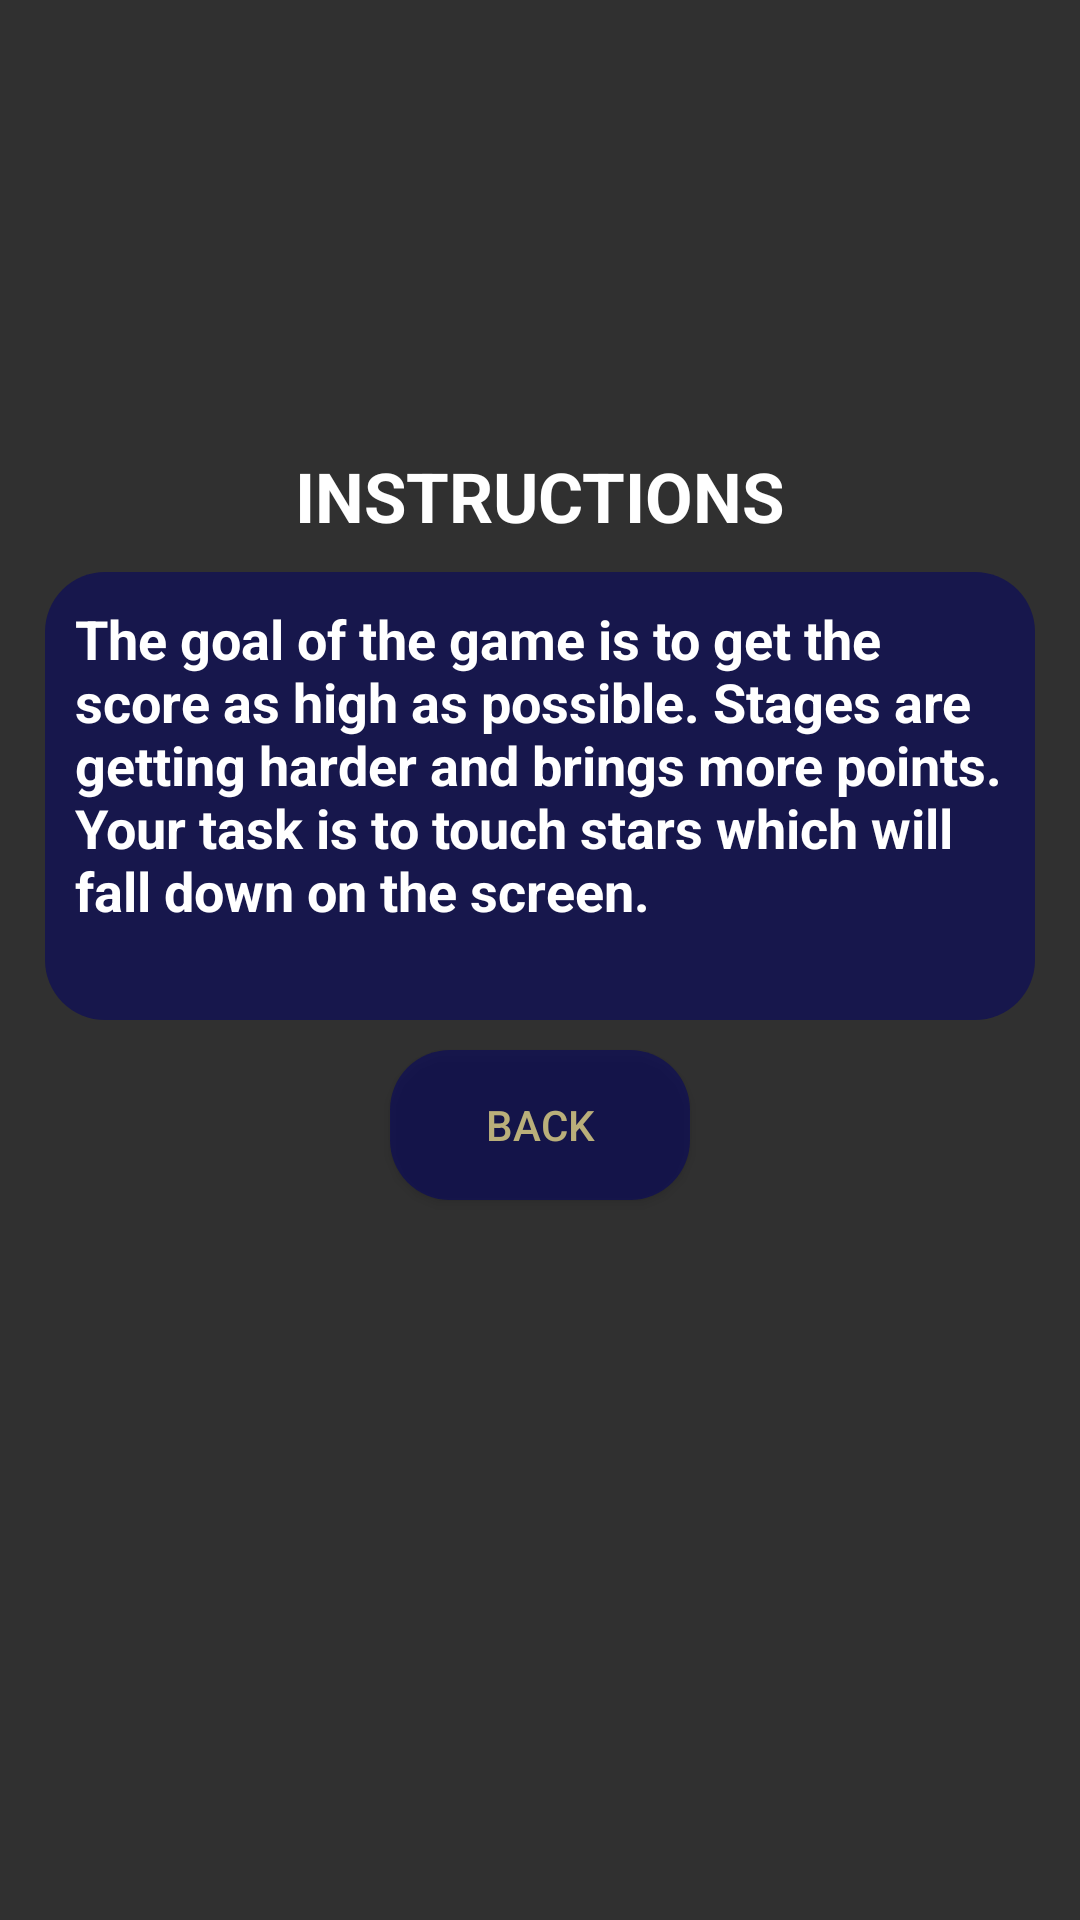

Produce the Android XML layout that renders to this screen, including the resource entries it uses.
<!-- AndroidManifest.xml: application theme Theme.AppCompat.NoActionBar -->
<!-- res/layout/instructions_layout.xml -->
<?xml version="1.0" encoding="utf-8"?>
<androidx.constraintlayout.widget.ConstraintLayout xmlns:android="http://schemas.android.com/apk/res/android"
    xmlns:app="http://schemas.android.com/apk/res-auto"
    xmlns:tools="http://schemas.android.com/tools"
    android:layout_width="match_parent"
    android:layout_height="match_parent"
    tools:context=".view.MainMenuActivity"
    android:background="@drawable/kosmos">

    <ImageView
        android:id="@+id/bigStar"
        android:layout_width="100dp"
        android:layout_height="100dp"
        android:layout_marginTop="50dp"
        android:contentDescription="@string/app_name"
        android:src="@drawable/ic_star_black_24dp"
        app:layout_constraintEnd_toEndOf="parent"
        app:layout_constraintStart_toStartOf="parent"
        app:layout_constraintTop_toTopOf="parent" />

    <TextView
        android:id="@+id/appNameText"
        android:layout_width="wrap_content"
        android:layout_height="wrap_content"
        android:text="@string/instructions"
        android:textStyle="bold"
        android:textSize="@dimen/app_page_title"
        android:textColor="@android:color/white"
        app:layout_constraintEnd_toEndOf="parent"
        app:layout_constraintStart_toStartOf="parent"
        app:layout_constraintTop_toBottomOf="@id/bigStar" />

    <TextView
        android:id="@+id/instruction_info"
        style="@style/ButtonMenu"
        android:layout_width="match_parent"
        android:layout_height="wrap_content"
        android:layout_marginStart="@dimen/basic_text_margin"
        android:layout_marginEnd="@dimen/basic_text_margin"
        android:padding="@dimen/basic_text_padding"
        android:textSize="@dimen/basic_text_size"
        android:text="@string/instruction_info"
        android:onClick="menuOptionsListener"
        app:layout_constraintEnd_toEndOf="parent"
        app:layout_constraintStart_toStartOf="parent"
        app:layout_constraintTop_toBottomOf="@id/appNameText"/>

    <Button
        android:id="@+id/ok"
        android:layout_width="@dimen/dialog_button_width"
        android:layout_height="@dimen/dialog_button_height"
        android:background="@drawable/menu_button"
        android:text="@string/back"
        android:textColor="@color/yellowColor"
        android:layout_marginTop="@dimen/default_margin"
        android:onClick="menuOptionsListener"
        app:layout_constraintEnd_toEndOf="parent"
        app:layout_constraintStart_toStartOf="parent"
        app:layout_constraintTop_toBottomOf="@id/instruction_info" />
</androidx.constraintlayout.widget.ConstraintLayout>
<!-- resources referenced by this layout -->
<resources>
  <color name="yellowColor">#CBE4D786</color>
  <dimen name="app_page_title">23sp</dimen>
  <dimen name="basic_text_margin">15dp</dimen>
  <dimen name="basic_text_padding">10dp</dimen>
  <dimen name="basic_text_size">18sp</dimen>
  <dimen name="default_margin">10dp</dimen>
  <dimen name="dialog_button_height">50dp</dimen>
  <dimen name="dialog_button_width">100dp</dimen>
  <!-- drawable menu_button (drawable) -->
  <?xml version="1.0" encoding="utf-8"?>
  <shape xmlns:android="http://schemas.android.com/apk/res/android">
  <solid android:color="@color/buttonColorHalfTransparent"/>
      <corners android:radius="20dp" />
  </shape>
  <string name="app_name">Touch Star</string>
  <string name="back">Back</string>
  <string name="instruction_info">The goal of the game is to get the score as high as possible.
      Stages are getting harder and brings more points.\nYour task is to touch stars which will fall down on the screen.\n</string>
  <string name="instructions">INSTRUCTIONS</string>
  <style name="ButtonMenu">
          <item name="android:textColor">@android:color/white</item>
          <item name="android:textStyle">bold</item>
          <item name="android:layout_width">@dimen/main_menu_button_width</item>
          <item name="android:layout_height">@dimen/main_menu_button_height</item>
          <item name="android:layout_marginTop">@dimen/main_menu_button_margin_top</item>
          <item name="android:background">@drawable/menu_button</item>
      </style>
  <color name="buttonColorHalfTransparent">#95060660</color>
  <dimen name="main_menu_button_width">190dp</dimen>
  <dimen name="main_menu_button_height">50dp</dimen>
  <dimen name="main_menu_button_margin_top">10dp</dimen>
</resources>
